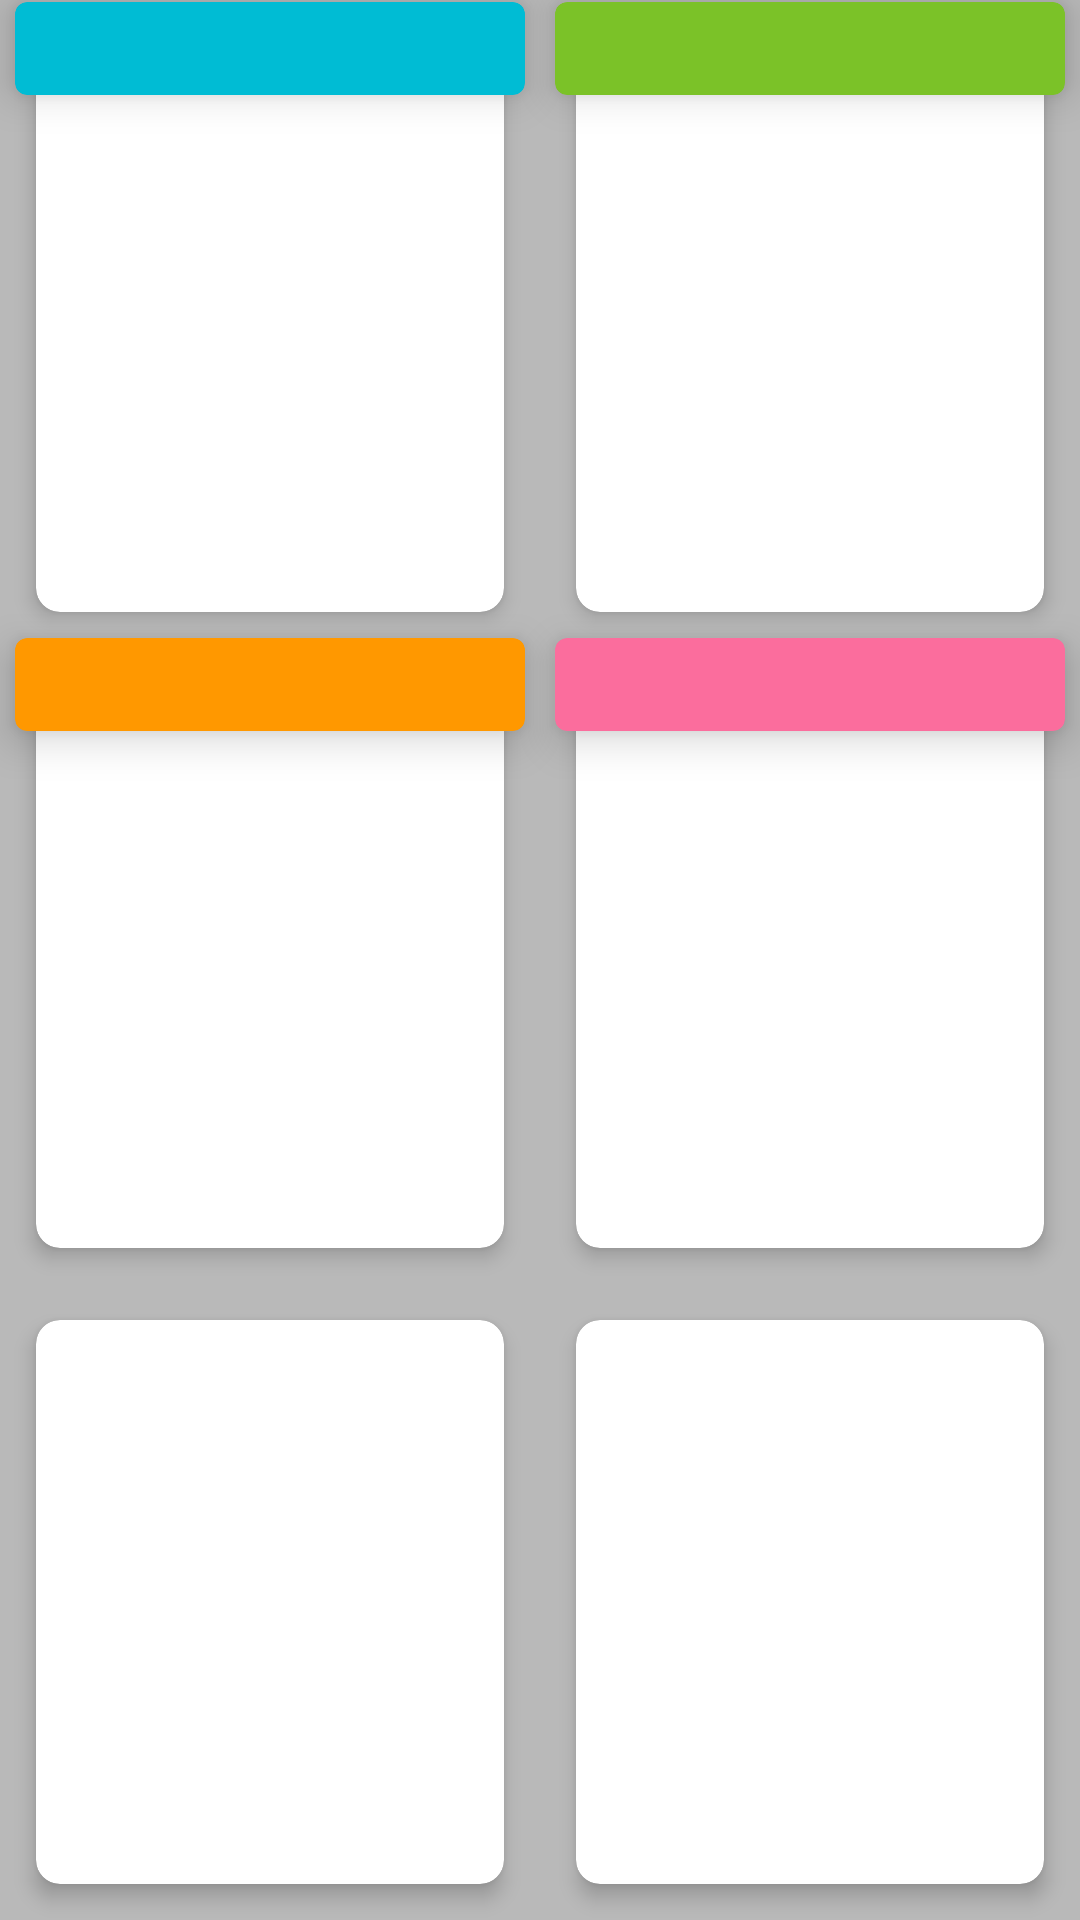

The Android layout XML behind this screen, and the referenced resources:
<!-- AndroidManifest.xml: application theme AppTheme -->
<!-- res/layout/dashboard_fragment.xml -->
<?xml version="1.0" encoding="utf-8"?>
<android.support.constraint.ConstraintLayout xmlns:android="http://schemas.android.com/apk/res/android"
    xmlns:app="http://schemas.android.com/apk/res-auto"
    android:layout_width="match_parent"
    android:layout_height="match_parent"
    android:background="@color/bg"
    android:layout_margin="@dimen/margin_dashboard">


    <android.support.v7.widget.CardView
        android:id="@+id/cv1"
        android:layout_width="0dp"
        android:layout_height="0dp"
        app:cardCornerRadius="@dimen/dp_8"
        app:cardElevation="@dimen/dp_4"
        android:layout_marginBottom="@dimen/margin_dashboard"
        android:layout_marginStart="@dimen/margin_dashboard"
        android:layout_marginEnd="@dimen/margin_dashboard"
        android:layout_marginTop="@dimen/dp_16"

        app:layout_constraintTop_toTopOf="parent"
        app:layout_constraintStart_toStartOf="parent"
        app:layout_constraintEnd_toStartOf="@id/cv2"
        app:layout_constraintBottom_toTopOf="@id/cv3">


        <FrameLayout
            android:id="@+id/frame1"
            android:layout_marginTop="@dimen/dp_12"
            android:layout_width="match_parent"
            android:layout_height="match_parent"/>

    </android.support.v7.widget.CardView>

    <android.support.v7.widget.CardView
        android:id="@+id/cv2"
        android:layout_width="0dp"
        android:layout_height="0dp"
        app:cardCornerRadius="@dimen/dp_8"
        app:cardElevation="@dimen/dp_4"
        android:layout_marginStart="@dimen/margin_dashboard"
        android:layout_marginEnd="@dimen/margin_dashboard"

        app:layout_constraintEnd_toEndOf="parent"
        app:layout_constraintStart_toEndOf="@id/cv1"
        app:layout_constraintTop_toTopOf="@id/cv1"
        app:layout_constraintBottom_toBottomOf="@id/cv1">

        <FrameLayout
            android:id="@+id/frame2"
            android:layout_marginTop="@dimen/dp_12"
            android:layout_width="match_parent"
            android:layout_height="match_parent"/>

    </android.support.v7.widget.CardView>




    <android.support.v7.widget.CardView
        android:id="@+id/cv3"
        android:layout_width="0dp"
        android:layout_height="0dp"
        app:cardCornerRadius="@dimen/dp_8"
        app:cardElevation="@dimen/dp_4"
        android:layout_margin="@dimen/margin_dashboard"

        app:layout_constraintTop_toBottomOf="@id/cv1"
        app:layout_constraintStart_toStartOf="parent"
        app:layout_constraintEnd_toStartOf="@id/cv4"
        app:layout_constraintBottom_toTopOf="@id/cv5">

        <FrameLayout
            android:id="@+id/frame3"
            android:layout_marginTop="@dimen/dp_12"
            android:layout_width="match_parent"
            android:layout_height="match_parent"/>

    </android.support.v7.widget.CardView>

    <android.support.v7.widget.CardView
        android:id="@+id/cv4"
        android:layout_width="0dp"
        android:layout_height="0dp"
        app:cardCornerRadius="@dimen/dp_8"
        app:cardElevation="@dimen/dp_4"
        android:layout_marginStart="@dimen/margin_dashboard"
        android:layout_marginEnd="@dimen/margin_dashboard"

        app:layout_constraintEnd_toEndOf="parent"
        app:layout_constraintStart_toEndOf="@id/cv3"
        app:layout_constraintTop_toTopOf="@id/cv3"
        app:layout_constraintBottom_toBottomOf="@id/cv3">

        <FrameLayout
            android:id="@+id/frame4"
            android:layout_marginTop="@dimen/dp_12"
            android:layout_width="match_parent"
            android:layout_height="match_parent"/>

    </android.support.v7.widget.CardView>




    <android.support.v7.widget.CardView
        android:id="@+id/cv5"
        android:layout_width="0dp"
        android:layout_height="0dp"
        app:cardCornerRadius="@dimen/dp_8"
        app:cardElevation="@dimen/dp_4"
        android:layout_margin="@dimen/margin_dashboard"

        app:layout_constraintTop_toBottomOf="@id/cv3"
        app:layout_constraintStart_toStartOf="parent"
        app:layout_constraintEnd_toStartOf="@id/cv6"
        app:layout_constraintBottom_toBottomOf="parent">

        <FrameLayout
            android:id="@+id/frame5"
            android:layout_width="match_parent"
            android:layout_height="match_parent"/>

    </android.support.v7.widget.CardView>

    <android.support.v7.widget.CardView
        android:id="@+id/cv6"
        android:layout_width="0dp"
        android:layout_height="0dp"
        app:cardCornerRadius="@dimen/dp_8"
        app:cardElevation="@dimen/dp_4"
        android:layout_marginStart="@dimen/margin_dashboard"
        android:layout_marginEnd="@dimen/margin_dashboard"

        app:layout_constraintEnd_toEndOf="parent"
        app:layout_constraintStart_toEndOf="@id/cv5"
        app:layout_constraintTop_toTopOf="@id/cv5"
        app:layout_constraintBottom_toBottomOf="@id/cv5">

        <FrameLayout
            android:id="@+id/frame6"
            android:layout_width="match_parent"
            android:layout_height="match_parent"/>

    </android.support.v7.widget.CardView>



    <android.support.v7.widget.CardView
        android:layout_width="wrap_content"
        android:layout_height="wrap_content"
        app:cardCornerRadius="@dimen/dp_4"
        app:cardElevation="@dimen/dp_8"
        app:layout_constraintStart_toStartOf="@id/cv1"
        app:layout_constraintEnd_toEndOf="@id/cv1"
        app:layout_constraintTop_toTopOf="@id/cv1"
        app:layout_constraintBottom_toTopOf="@id/cv1"
       app:cardBackgroundColor="@color/dashboard_frame1">

        <TextView
            android:id="@+id/header1"
            android:layout_width="170dp"
            android:layout_height="wrap_content"
            android:padding="@dimen/dp_2"
            android:gravity="center"
            android:textSize="@dimen/sp_20"
            android:textStyle="bold"
            android:textColor="@color/wh"/>

    </android.support.v7.widget.CardView>

    <android.support.v7.widget.CardView
        android:layout_width="wrap_content"
        android:layout_height="wrap_content"
        app:cardCornerRadius="@dimen/dp_4"
        app:cardElevation="@dimen/dp_8"
        app:layout_constraintStart_toStartOf="@id/cv2"
        app:layout_constraintEnd_toEndOf="@id/cv2"
        app:layout_constraintTop_toTopOf="@id/cv2"
        app:layout_constraintBottom_toTopOf="@id/cv2"
        app:cardBackgroundColor="@color/dashboard_frame2">

        <TextView
            android:id="@+id/header2"
            android:layout_width="170dp"
            android:layout_height="wrap_content"
            android:padding="@dimen/dp_2"
            android:gravity="center"
            android:textSize="@dimen/sp_20"
            android:textStyle="bold"
            android:textColor="@color/wh"/>

    </android.support.v7.widget.CardView>

    <android.support.v7.widget.CardView
        android:layout_width="wrap_content"
        android:layout_height="wrap_content"
        app:cardElevation="@dimen/dp_8"
        app:cardCornerRadius="@dimen/dp_4"
        app:layout_constraintStart_toStartOf="@id/cv3"
        app:layout_constraintEnd_toEndOf="@id/cv3"
        app:layout_constraintTop_toTopOf="@id/cv3"
        app:layout_constraintBottom_toTopOf="@id/cv3"
       app:cardBackgroundColor="@color/dashboard_frame3">

        <TextView
            android:id="@+id/header3"
            android:layout_width="170dp"
            android:layout_height="wrap_content"
            android:padding="@dimen/dp_2"
            android:gravity="center"
            android:textSize="@dimen/sp_20"
            android:textStyle="bold"
            android:textColor="@color/wh"/>

    </android.support.v7.widget.CardView>

    <android.support.v7.widget.CardView
        android:layout_width="wrap_content"
        android:layout_height="wrap_content"
        app:cardCornerRadius="@dimen/dp_4"
        app:cardElevation="@dimen/dp_8"
        app:layout_constraintStart_toStartOf="@id/cv4"
        app:layout_constraintEnd_toEndOf="@id/cv4"
        app:layout_constraintTop_toTopOf="@id/cv4"
        app:layout_constraintBottom_toTopOf="@id/cv4"
        app:cardBackgroundColor="@color/dashboard_frame4">


        <TextView
            android:id="@+id/header4"
            android:layout_width="170dp"
            android:layout_height="wrap_content"
            android:padding="@dimen/dp_2"
            android:gravity="center"
            android:textSize="@dimen/sp_20"
            android:textStyle="bold"
            android:textColor="@color/wh"/>


    </android.support.v7.widget.CardView>


</android.support.constraint.ConstraintLayout>
<!-- resources referenced by this layout -->
<resources>
  <color name="bg">#b9b9b9</color>
  <color name="dashboard_frame1">#00bcd4</color>
  <color name="dashboard_frame2">#7bc228</color>
  <color name="dashboard_frame3">#ff9800</color>
  <color name="dashboard_frame4">#fb6d9d</color>
  <color name="wh">#ffffff</color>
  <dimen name="dp_12">12dp</dimen>
  <dimen name="dp_16">16dp</dimen>
  <dimen name="dp_2">2dp</dimen>
  <dimen name="dp_4">4dp</dimen>
  <dimen name="dp_8">8dp</dimen>
  <dimen name="margin_dashboard">12dp</dimen>
  <dimen name="sp_20">20sp</dimen>
  <style name="AppTheme" parent="Theme.AppCompat.Light.NoActionBar">
          
          <item name="colorPrimary">@color/colorPrimary</item>
          <item name="colorPrimaryDark">@color/colorPrimaryDark</item>
          <item name="colorAccent">@color/colorAccent</item>
      </style>
  <color name="colorPrimary">#3F51B5</color>
  <color name="colorPrimaryDark">#303F9F</color>
  <color name="colorAccent">#FF4081</color>
</resources>
